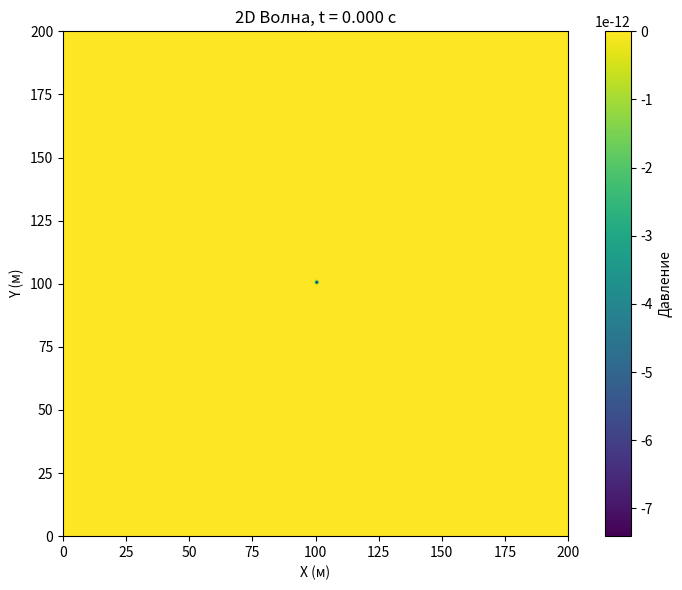

Write Python code to recreate this figure.
import numpy as np
import matplotlib.pyplot as plt
from matplotlib.animation import FuncAnimation

# ------------------------
# ФИЗИЧЕСКИЕ ПАРАМЕТРЫ
# ------------------------

length = 200          # размер области (м)
c = 340               # скорость звука (м/с)
rho = 1.2             # плотность воздуха (кг/м^3)
nu = 25               # частота источника (Гц)
amplitude = 1
n = 200               # узлы по пространству
n_t = 800             # шаги по времени

dx = length / n

# CFL условие
dt = dx / (c * np.sqrt(2)) * 0.2

print(f"CFL число = {c * dt / dx:.3f}")

t0 = 1.2 / nu
# ---- Поглощающий слой 2λ ----
lambda_wave = c / nu
L_abs = 6.25 * lambda_wave
n_abs = int(L_abs / dx)

print("Толщина слоя (узлы):", n_abs)

beta = np.zeros((n, n))

x = np.arange(n)
y = np.arange(n)
X, Y = np.meshgrid(x, y, indexing='ij')

dist_left   = X
dist_right  = n - 1 - X
dist_bottom = Y
dist_top    = n - 1 - Y

dist = np.minimum.reduce([dist_left, dist_right, dist_bottom, dist_top])

mask = dist < n_abs

beta_max = 42.5 * c / L_abs

beta[mask] = beta_max * ((n_abs - dist[mask]) / n_abs)**2
#----------------------------------


# ------------------------
# СРЕДА: rho(x,y), K(x,y)
# ------------------------
rho = np.ones((n, n))

# внутренняя область
inner_mask = (beta == 0)

# вертикальное разделение по X (как у вас)
rho[inner_mask & (X <= 100)] = 1200
rho[inner_mask & (X >  100)] = 800

# задаём K(x,y), например так, чтобы слева и справа скорость отличалась
# v^2 = K/rho. Пусть v слева 300, справа 380 м/с:
K = np.ones((n, n)) * (340**2 * 1.2)   # фон
K[inner_mask & (X <= 100)] = 300**2 * 1200
K[inner_mask & (X >  100)] = 380**2 * 800

# ОГРАНИЧЕНИЕ амплитуд для стабильности
rho = np.clip(rho, 100, 2000)      # ρ между 100-2000 кг/м³
K   = np.clip(K, 1e5, 2e8)         # K в разумных пределах



# ------------------------
# МАССИВЫ
# ------------------------


p_prev = np.zeros((n, n))
p = np.zeros((n, n))
p_next = np.zeros((n, n))

i_src = n // 2
j_src = n // 2

# ------------------------
# Ricker wavelet
# ------------------------

def ricker(t):
    arg = (np.pi * nu * (t - t0))**2
    return amplitude * (1 - 2*arg) * np.exp(-arg)

# ------------------------
# СЕТКА
# ------------------------

x = np.linspace(0, length, n)
y = np.linspace(0, length, n)

p_frames = []

print("Симуляция запущена...")

# ------------------------
# ОСНОВНОЙ ЦИКЛ
# ------------------------

for it in range(1, n_t):

    t = it * dt

    source = np.zeros((n, n))
    source[i_src, j_src] = ricker(t) / (dx * dx) * 0.1

    # ------------------------
    # ЛАПЛАСИАН через np.diff
    # ------------------------

        # ------------------------
    # ОПЕРАТОР ∇·(1/ρ ∇p)
    # ------------------------

    inv_rho = 1.0 / rho

    # --- по x ---
    dpdx_plus = p[1:, :] - p[:-1, :]                       # градиент на полуцелых
    inv_rho_x = 0.5 * (inv_rho[1:, :] + inv_rho[:-1, :])   # 1/rho на полуцелых
    flux_x = inv_rho_x * dpdx_plus / dx                    # поток (1/rho * dp/dx)

    div_x = np.zeros_like(p)
    div_x[1:-1, :] = (flux_x[1:, :] - flux_x[:-1, :]) / dx

    # --- по y ---
    dpdy_plus = p[:, 1:] - p[:, :-1]
    inv_rho_y = 0.5 * (inv_rho[:, 1:] + inv_rho[:, :-1])
    flux_y = inv_rho_y * dpdy_plus / dx

    div_y = np.zeros_like(p)
    div_y[:, 1:-1] = (flux_y[:, 1:] - flux_y[:, :-1]) / dx

    # итоговый оператор
    div_term = div_x + div_y


    # ------------------------
    # Обновление (неоднородная среда)
    # ------------------------

    p_next = (2*p - (1 - beta*dt) * p_prev
              + K * dt**2 * div_term        # K(x,y) * ∇·(1/ρ ∇p)
              + dt**2 * source) / (1 + beta*dt)

    if np.any(np.isnan(p_next)) or np.any(np.isinf(p_next)):
        print(f"NaN/Inf на шаге {it}")
        break




    # Граничные условия (жёсткие стенки)
    # p_next[0, :] = 0
    # p_next[-1, :] = 0
    # p_next[:, 0] = 0
    # p_next[:, -1] = 0

    p_prev, p = p, p_next

    if it % 5 == 0:
        p_frames.append(p.copy())

print(f"Сохранено кадров: {len(p_frames)}")



# ------------------------
# ВИЗУАЛИЗАЦИЯ
# ------------------------

fig, ax = plt.subplots(figsize=(8, 6))

im = ax.imshow(p_frames[0],
               extent=[0, length, 0, length],
               origin='lower',
               cmap='viridis',
               animated=True)

plt.colorbar(im, ax=ax, label="Давление")
ax.set_xlabel("X (м)")
ax.set_ylabel("Y (м)")

def update(frame):
    im.set_array(p_frames[frame])
    ax.set_title(f"2D Волна, t = {frame*5*dt:.3f} c")
    return [im]

anim = FuncAnimation(fig,
                     update,
                     frames=len(p_frames),
                     interval=30,
                     blit=True)

plt.tight_layout()
plt.show()
